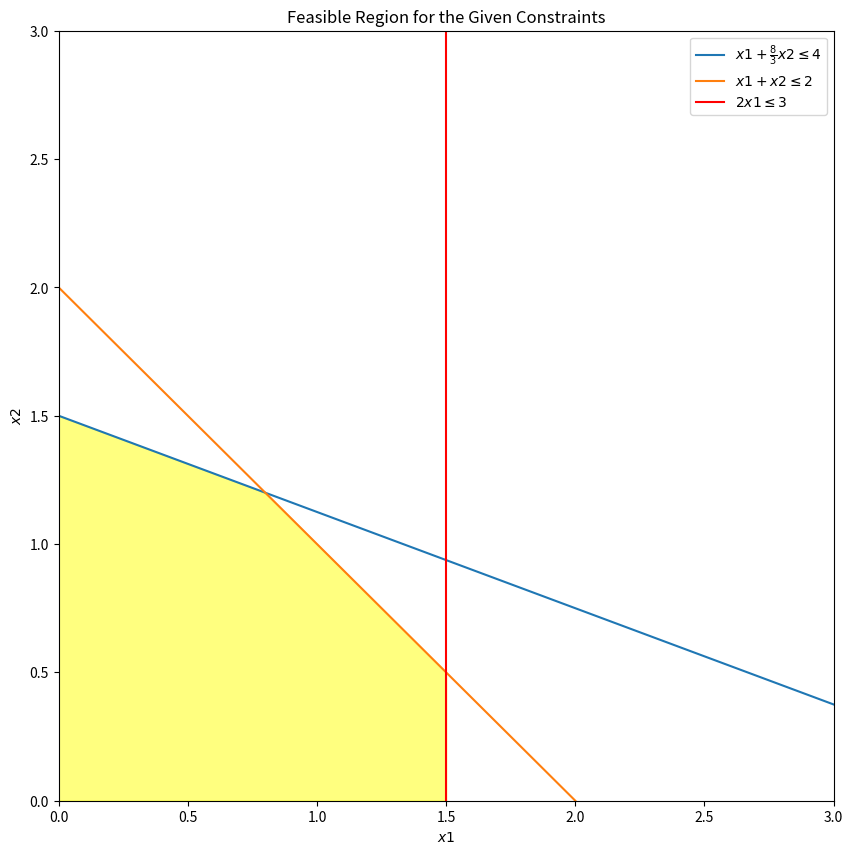

Recreate this plot in Python.
import matplotlib.pyplot as plt
import numpy as np

# Create a grid of values
x1 = np.linspace(0, 10, 400)
x2 = np.linspace(0, 10, 400)

X1, X2 = np.meshgrid(x1, x2)

# Adjust the code provided by the user to correctly plot the feasible region, taking into account all constraints.

# Define the constraints in terms of x1 and x2
def constraint1(x2):
    return 4 - (8/3) * x2  # x1 + (8/3)*x2 <= 4

def constraint2(x2):
    return 2 - x2  # x1 + x2 <= 2

# Since 2*x1 <= 3 simplifies to x1 <= 1.5, we define it as a constant
constraint3_x1 = 1.5

# Create a grid of x2 values
x2_values = np.linspace(0, 10, 400)

# Calculate the constraint lines
c1_values = constraint1(x2_values)
c2_values = constraint2(x2_values)

# Initialize the plot
plt.figure(figsize=(10, 10))

# Plot the constraint lines
plt.plot(c1_values, x2_values, label=r'$x1 + \frac{8}{3}x2 \leq 4$')
plt.plot(c2_values, x2_values, label=r'$x1 + x2 \leq 2$')
plt.axvline(x=constraint3_x1, color='r', linestyle='-', label=r'$2x1 \leq 3$')

# Shade the feasible region considering all three constraints
# First, find the minimum of the two constraint functions at each point along x2
x1_feasible = np.minimum(c1_values, c2_values)

# The feasible region for x1 is also limited by the vertical line x1 <= 1.5 (constraint3_x1)
x1_feasible = np.minimum(x1_feasible, np.full_like(x1_feasible, constraint3_x1))

# The feasible region for x2 is limited by x2 <= 2 (from constraint2 when x1=0)
x2_feasible_limit = 2

# Shade the region where x1_feasible is greater than or equal to 0 and x2 is less than or equal to x2_feasible_limit
plt.fill_betweenx(x2_values, 0, x1_feasible, where=(x2_values <= x2_feasible_limit), color='yellow', alpha=0.5)

# Set the limits of the plot to the area of interest
plt.xlim(0, 3)
plt.ylim(0, 3)

# Add labels and title
plt.xlabel(r'$x1$')
plt.ylabel(r'$x2$')
plt.title('Feasible Region for the Given Constraints')

# Add the legend
plt.legend()

# Show the plot
plt.savefig('feasible_region.pdf')
